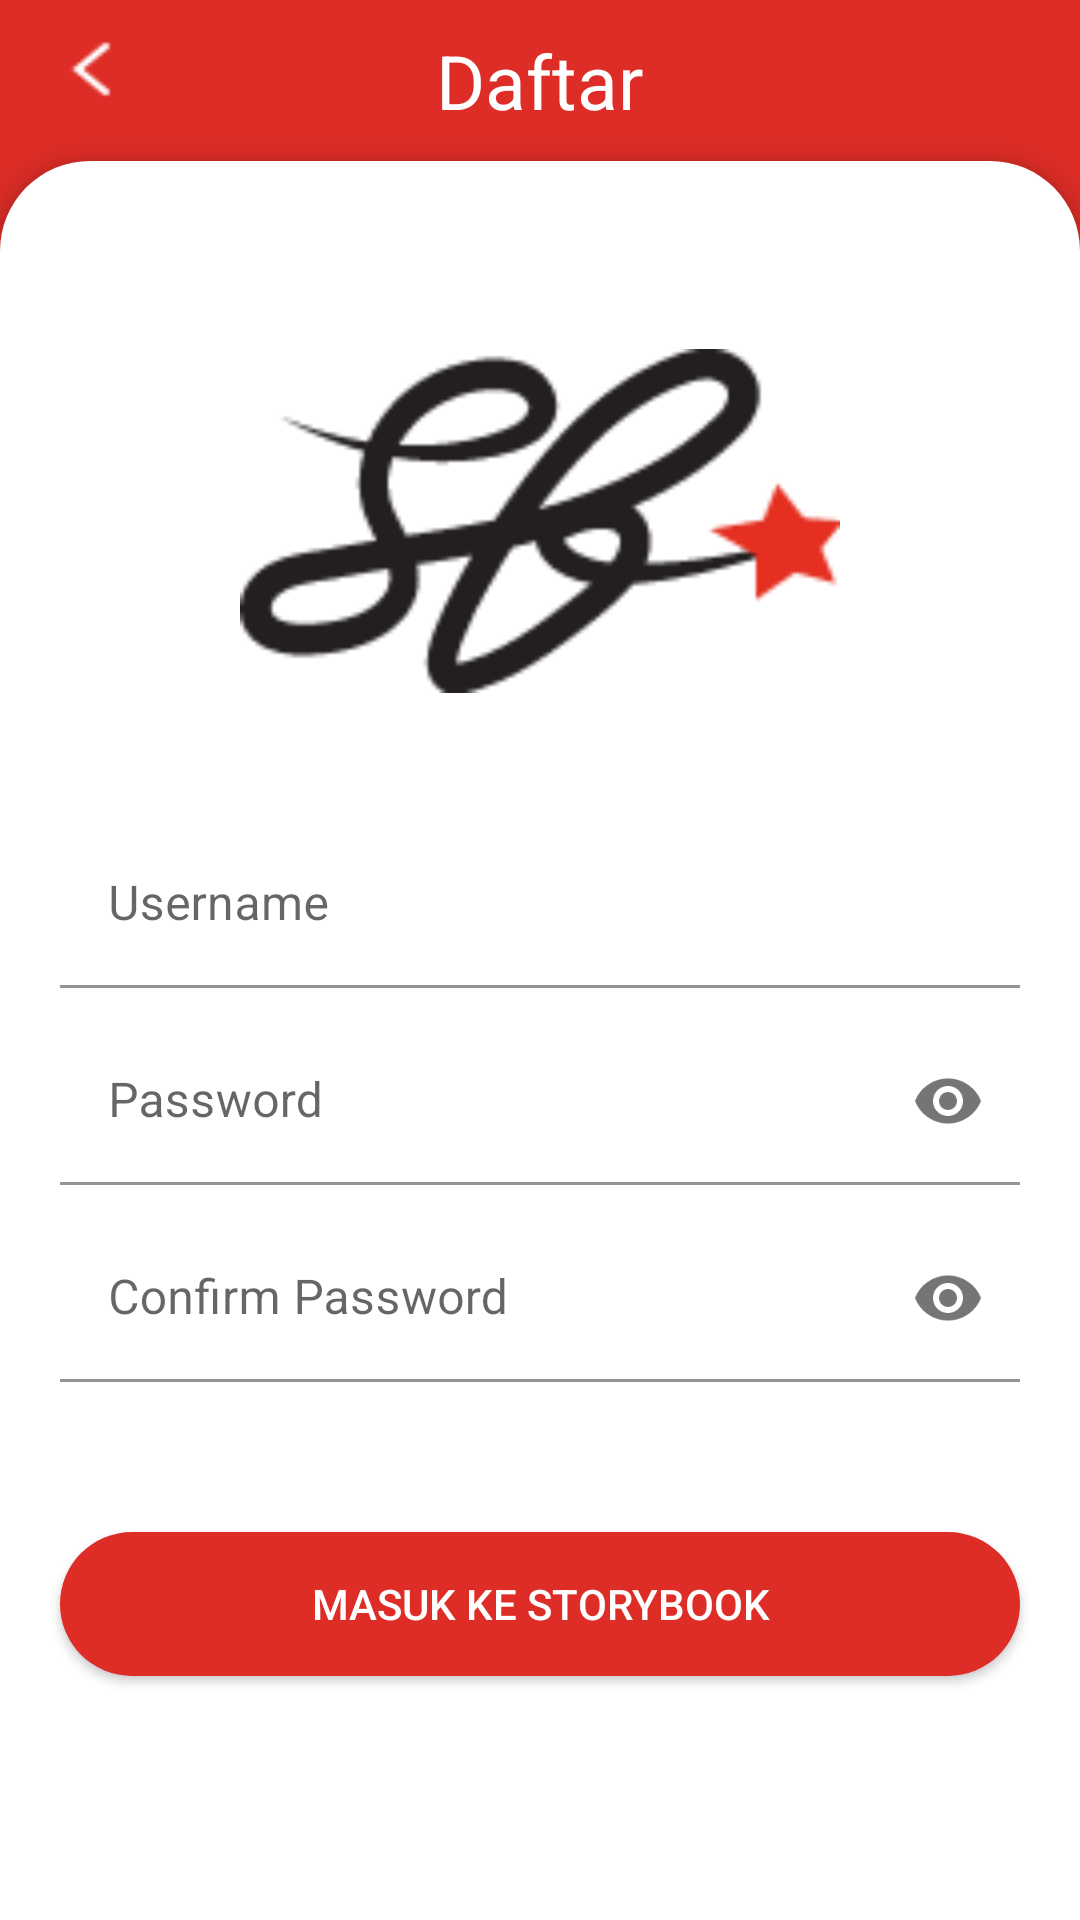

Android layout source for this screen:
<!-- AndroidManifest.xml: application theme Theme.StoryBookApp -->
<!-- res/layout/activity_register.xml -->
<?xml version="1.0" encoding="utf-8"?>
<RelativeLayout xmlns:android="http://schemas.android.com/apk/res/android"
    xmlns:app="http://schemas.android.com/apk/res-auto"
    xmlns:tools="http://schemas.android.com/tools"
    android:layout_width="match_parent"
    android:layout_height="match_parent"
    tools:context=".RegisterActivity"
    android:background="@color/merah">
    <RelativeLayout
        android:layout_width="match_parent"
        android:layout_height="wrap_content"
        android:id="@+id/judul_register"
        android:layout_marginVertical="10dp">
        <ImageButton
            android:id="@+id/back_login"
            android:layout_width="20dp"
            android:layout_height="25dp"
            android:layout_marginStart="20dp"
            android:background="@drawable/ic_back"/>
        <TextView
            android:layout_width="wrap_content"
            android:layout_height="wrap_content"
            android:text="@string/register_judul"
            android:textSize="25sp"
            android:textColor="@color/white"
            android:layout_centerHorizontal="true"/>
    </RelativeLayout>
    <LinearLayout
        android:layout_width="match_parent"
        android:layout_height="match_parent"
        android:background="@drawable/bg_login_reg"
        android:elevation="5dp"
        android:layout_below="@id/judul_register"
        android:orientation="vertical">
        <ImageView
            android:id="@+id/logo_sb_login"
            android:layout_width="200dp"
            android:layout_height="200dp"
            android:src="@drawable/logo_sb"
            android:layout_marginTop="20dp"
            android:layout_gravity="center_horizontal"/>

        <com.google.android.material.textfield.TextInputLayout
            android:id="@+id/username_register_layout"
            android:layout_width="match_parent"
            android:layout_height="wrap_content"
            app:boxBackgroundColor="@android:color/transparent"
            android:layout_marginHorizontal="20dp">
            <com.google.android.material.textfield.TextInputEditText
                android:id="@+id/username_register"
                android:layout_width="match_parent"
                android:layout_height="wrap_content"
                android:hint="@string/hint_username_login"/>
        </com.google.android.material.textfield.TextInputLayout>

        <com.google.android.material.textfield.TextInputLayout
            xmlns:app="http://schemas.android.com/apk/res-auto"
            android:id="@+id/pwd_register_layout"
            android:layout_width="match_parent"
            android:layout_height="wrap_content"
            android:layout_marginVertical="10dp"
            android:layout_marginHorizontal="20dp"
            app:passwordToggleEnabled="true"
            app:boxBackgroundColor="@android:color/transparent">
            <com.google.android.material.textfield.TextInputEditText
                android:id="@+id/pwd_register"
                android:layout_width="match_parent"
                android:layout_height="wrap_content"
                android:hint="@string/hint_password"
                android:inputType="textPassword"/>
        </com.google.android.material.textfield.TextInputLayout>

        <com.google.android.material.textfield.TextInputLayout
            xmlns:app="http://schemas.android.com/apk/res-auto"
            android:id="@+id/confirm_pwd_register_layout"
            android:layout_width="match_parent"
            android:layout_height="wrap_content"
            android:layout_marginHorizontal="20dp"
            app:passwordToggleEnabled="true"
            app:boxBackgroundColor="@android:color/transparent">
            <com.google.android.material.textfield.TextInputEditText
                android:id="@+id/confirm_pwd_register"
                android:layout_width="match_parent"
                android:layout_height="wrap_content"
                android:hint="@string/hint_confirm_password"
                android:inputType="textPassword"/>
        </com.google.android.material.textfield.TextInputLayout>

        <androidx.appcompat.widget.AppCompatButton
            android:id="@+id/btn_masuk_register"
            android:layout_width="match_parent"
            android:layout_height="wrap_content"
            android:background="@drawable/btn_masuk"
            android:backgroundTint="@color/merah"
            android:text="@string/btn_masuk"
            android:textColor="@color/white"
            android:layout_marginTop="50dp"
            android:layout_marginHorizontal="20dp"/>
    </LinearLayout>
</RelativeLayout>
<!-- resources referenced by this layout -->
<resources>
  <color name="merah">#DE2D27</color>
  <color name="white">#FFFFFFFF</color>
  <!-- drawable bg_login_reg (drawable) -->
  <?xml version="1.0" encoding="utf-8"?>
  <shape
      xmlns:android="http://schemas.android.com/apk/res/android"
      android:shape="rectangle">
  
      <solid android:color="@color/white"/>
      <corners android:topLeftRadius="30dp" android:topRightRadius="30dp"/>
  </shape>
  <!-- drawable btn_masuk (drawable) -->
  <?xml version="1.0" encoding="utf-8"?>
  <shape
      xmlns:android="http://schemas.android.com/apk/res/android"
      android:shape="rectangle">
  
      <solid android:color="@color/merah"/>
      <corners android:radius="40dp"/>
  </shape>
  <!-- drawable ic_back: png bitmap (drawable, 309 bytes) -->
  <!-- drawable logo_sb: png bitmap (drawable, 4108 bytes) -->
  <string name="btn_masuk">Masuk Ke Storybook</string>
  <string name="hint_confirm_password">Confirm Password</string>
  <string name="hint_password">Password</string>
  <string name="hint_username_login">Username</string>
  <string name="register_judul">Daftar</string>
  <style name="Theme.StoryBookApp" parent="Theme.MaterialComponents.DayNight.DarkActionBar">
          
          <item name="colorPrimary">@color/purple_500</item>
          <item name="colorPrimaryVariant">@color/black</item>
          <item name="colorOnPrimary">@color/white</item>
          
          <item name="colorSecondary">@color/teal_200</item>
          <item name="colorSecondaryVariant">@color/teal_700</item>
          <item name="colorOnSecondary">@color/black</item>
          
          <item name="android:statusBarColor" tools:targetApi="l">?attr/colorPrimaryVariant</item>
          
      </style>
  <color name="purple_500">#FF6200EE</color>
  <color name="black">#FF000000</color>
  <color name="teal_200">#FF03DAC5</color>
  <color name="teal_700">#FF018786</color>
</resources>
